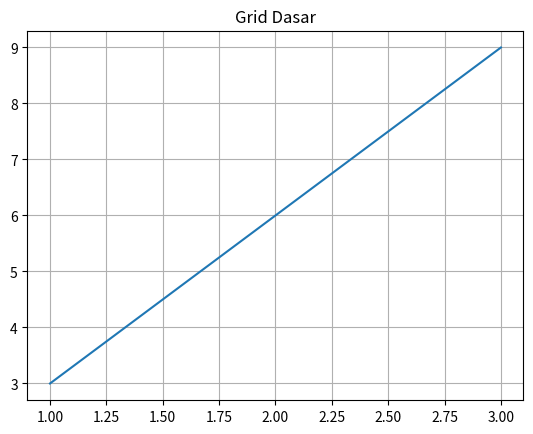
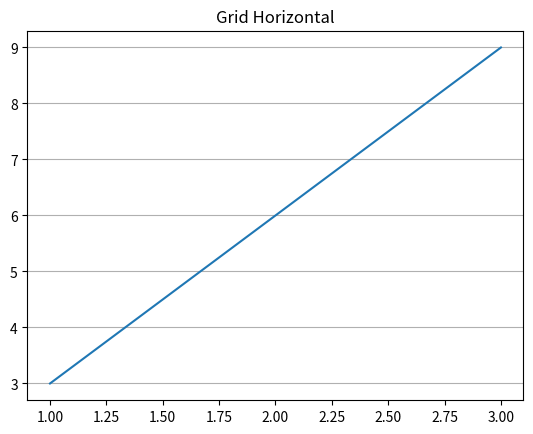
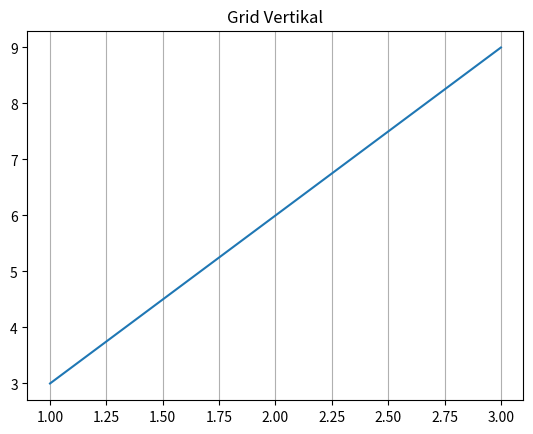
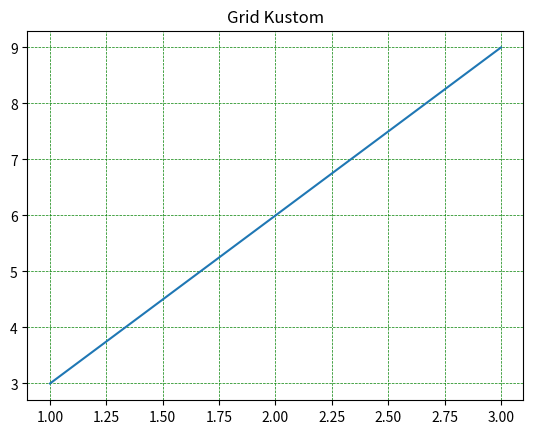
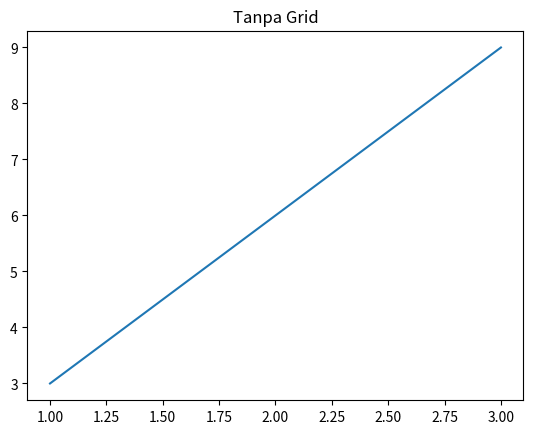
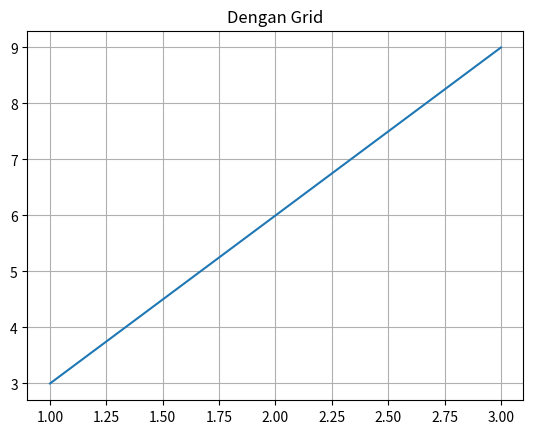

Python code for these plots, in order:
# 1. KONSEP

# Grid adalah garis-garis bantu di latar belakang grafik.
# Membantu pembaca memperkirakan nilai pada grafik dengan lebih tepat.
#
# Fungsi yang dipakai:
# plt.grid(True)          → tampilkan grid di kedua arah
# plt.grid(axis="y")      → hanya garis horizontal
# plt.grid(axis="x")      → hanya garis vertikal
#
# Parameter tambahan:
# color     → warna garis grid
# linestyle → bentuk garis grid
# linewidth → ketebalan garis grid

# 2. CONTOH

import matplotlib
matplotlib.use("Agg")
import matplotlib.pyplot as plt

x = [1, 2, 3]
y = [3, 6, 9]

# Grid dasar
plt.plot(x, y)
plt.title("Grid Dasar")
plt.grid(True)
plt.savefig("plot_grid_dasar.png")
plt.clf()
print("plot_grid_dasar.png disimpan.")

# Grid horizontal saja
plt.plot(x, y)
plt.title("Grid Horizontal")
plt.grid(axis="y")
plt.savefig("plot_grid_horizontal.png")
plt.clf()
print("plot_grid_horizontal.png disimpan.")

# Grid vertikal saja
plt.plot(x, y)
plt.title("Grid Vertikal")
plt.grid(axis="x")
plt.savefig("plot_grid_vertikal.png")
plt.clf()
print("plot_grid_vertikal.png disimpan.")

# Mengubah warna dan bentuk garis grid
plt.plot(x, y)
plt.title("Grid Kustom")
plt.grid(color="green", linestyle="--", linewidth=0.5)
plt.savefig("plot_grid_kustom.png")
plt.clf()
print("plot_grid_kustom.png disimpan.")

# Membandingkan grafik tanpa grid dan dengan grid
plt.plot(x, y)
plt.title("Tanpa Grid")
plt.savefig("plot_tanpa_grid.png")
plt.clf()
print("plot_tanpa_grid.png disimpan.")

plt.plot(x, y)
plt.title("Dengan Grid")
plt.grid(True)
plt.savefig("plot_dengan_grid.png")
plt.clf()
print("plot_dengan_grid.png disimpan.")

# 3. RANGKUMAN

# - plt.grid(True) menampilkan garis bantu pada grafik.
# - axis="x" atau axis="y" membatasi grid pada satu arah saja.
# - color, linestyle, dan linewidth mengatur tampilan garis grid.
# - Grid membuat nilai pada grafik lebih mudah dibaca.
